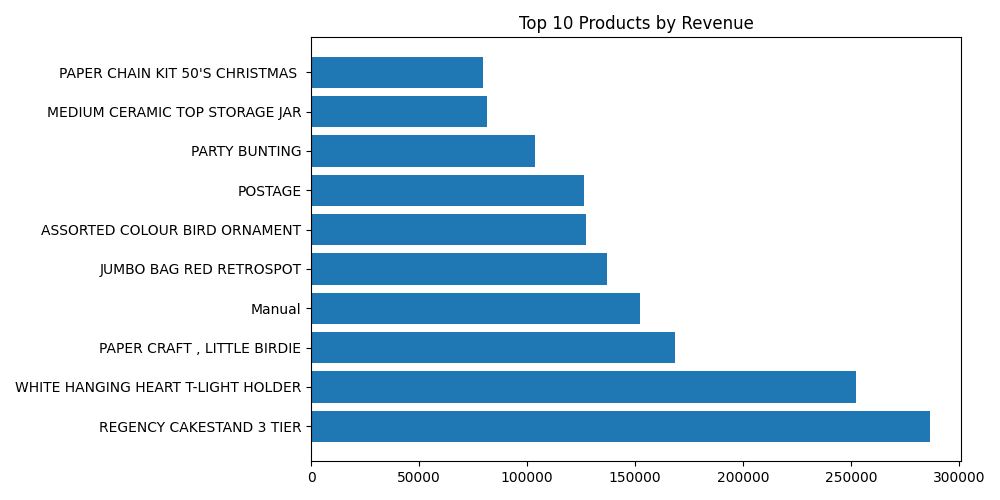

Source data for this figure (header and first rows):
Description, revenue
REGENCY CAKESTAND 3 TIER, 286486
WHITE HANGING HEART T-LIGHT HOLDER, 252072
PAPER CRAFT , LITTLE BIRDIE, 168470
Manual, 152341
JUMBO BAG RED RETROSPOT, 136980
ASSORTED COLOUR BIRD ORNAMENT, 127074
POSTAGE, 126563
PARTY BUNTING, 103880
MEDIUM CERAMIC TOP STORAGE JAR, 81417
PAPER CHAIN KIT 50'S CHRISTMAS, 79594
